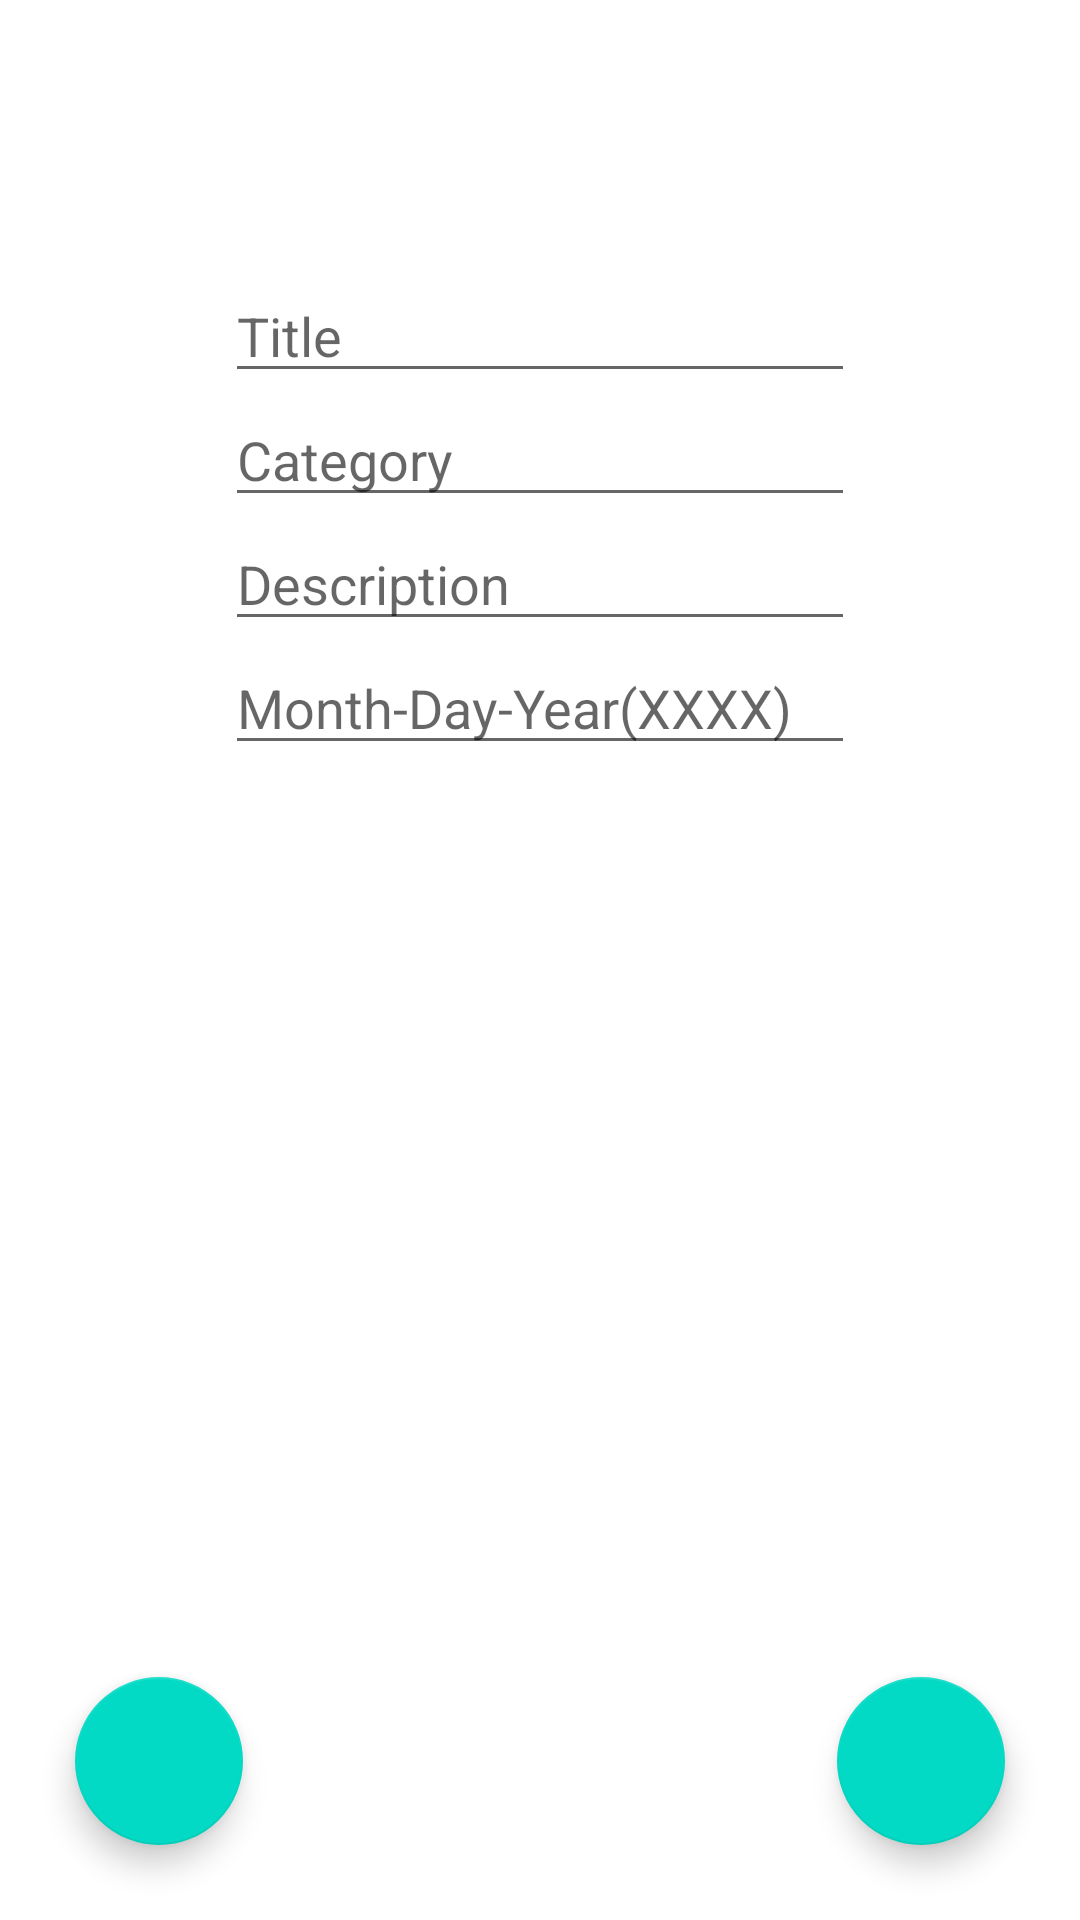

The Android layout XML behind this screen, and the referenced resources:
<!-- AndroidManifest.xml: application theme Theme.Week2Assessment -->
<!-- res/layout/fragment_one.xml -->
<?xml version="1.0" encoding="utf-8"?>
<androidx.constraintlayout.widget.ConstraintLayout xmlns:android="http://schemas.android.com/apk/res/android"
    xmlns:app="http://schemas.android.com/apk/res-auto"
    xmlns:tools="http://schemas.android.com/tools"
    android:layout_width="match_parent"
    android:layout_height="match_parent"
    tools:context=".FragmentOne">

    <com.google.android.material.floatingactionbutton.FloatingActionButton
        android:id="@+id/back_btn"
        android:layout_width="wrap_content"
        android:layout_height="wrap_content"
        android:src="@drawable/ic_baseline_arrow_back_24"
        app:layout_constraintBottom_toBottomOf="parent"
        app:layout_constraintStart_toStartOf="parent"
        app:layout_constraintTop_toBottomOf="@+id/Date"
        app:layout_constraintVertical_bias="1.0"
        android:layout_margin="25dp"/>

    <com.google.android.material.floatingactionbutton.FloatingActionButton
        android:id="@+id/save_btn"
        android:layout_width="wrap_content"
        android:layout_height="wrap_content"
        android:src="@drawable/ic_baseline_save_24"
        app:layout_constraintBottom_toBottomOf="parent"
        app:layout_constraintEnd_toEndOf="parent"
        app:layout_constraintTop_toBottomOf="@+id/Date"
        app:layout_constraintVertical_bias="1.0"
        android:layout_margin="25dp"/>

    <EditText
        android:id="@+id/Title"
        android:layout_width="wrap_content"
        android:layout_height="wrap_content"
        android:ems="10"
        android:hint="Title"
        android:inputType="textPersonName"
        app:layout_constraintBottom_toBottomOf="parent"
        app:layout_constraintEnd_toEndOf="parent"
        app:layout_constraintStart_toStartOf="parent"
        app:layout_constraintTop_toTopOf="parent"
        app:layout_constraintVertical_bias="0.15" />

    <EditText
        android:id="@+id/Category"
        android:layout_width="wrap_content"
        android:layout_height="wrap_content"
        android:layout_alignBottom="@id/Title"
        android:ems="10"
        android:hint="Category"
        android:inputType="textPersonName"
        app:layout_constraintEnd_toEndOf="parent"
        app:layout_constraintStart_toStartOf="parent"
        app:layout_constraintTop_toBottomOf="@+id/Title" />

    <EditText
        android:id="@+id/Description"
        android:layout_width="wrap_content"
        android:layout_height="wrap_content"
        android:layout_alignBottom="@id/Category"
        android:ems="10"
        android:hint="Description"
        android:inputType="textPersonName"
        app:layout_constraintEnd_toEndOf="parent"
        app:layout_constraintStart_toStartOf="parent"
        app:layout_constraintTop_toBottomOf="@+id/Category" />

    <EditText
        android:id="@+id/Date"
        android:layout_width="wrap_content"
        android:layout_height="wrap_content"
        android:layout_alignBottom="@id/Description"
        android:ems="10"
        android:hint="Month-Day-Year(XXXX)"
        android:inputType="date"
        app:layout_constraintEnd_toEndOf="parent"
        app:layout_constraintStart_toStartOf="parent"
        app:layout_constraintTop_toBottomOf="@+id/Description" />

</androidx.constraintlayout.widget.ConstraintLayout>
<!-- resources referenced by this layout -->
<resources>
  <style name="Theme.Week2Assessment" parent="Theme.MaterialComponents.DayNight.DarkActionBar">
          
          <item name="colorPrimary">@color/purple_500</item>
          <item name="colorPrimaryVariant">@color/purple_700</item>
          <item name="colorOnPrimary">@color/white</item>
          
          <item name="colorSecondary">@color/teal_200</item>
          <item name="colorSecondaryVariant">@color/teal_700</item>
          <item name="colorOnSecondary">@color/black</item>
          
          <item name="android:statusBarColor" tools:targetApi="l">?attr/colorPrimaryVariant</item>
          
      </style>
  <!-- not gathered from this repository: default colours our renderer supplied (Android Studio template values) -->
  <color name="purple_500">#FF6200EE</color>
  <color name="purple_700">#FF3700B3</color>
  <color name="teal_200">#FF03DAC5</color>
  <color name="teal_700">#FF018786</color>
  <color name="black">#FF000000</color>
  <color name="white">#FFFFFFFF</color>
</resources>
